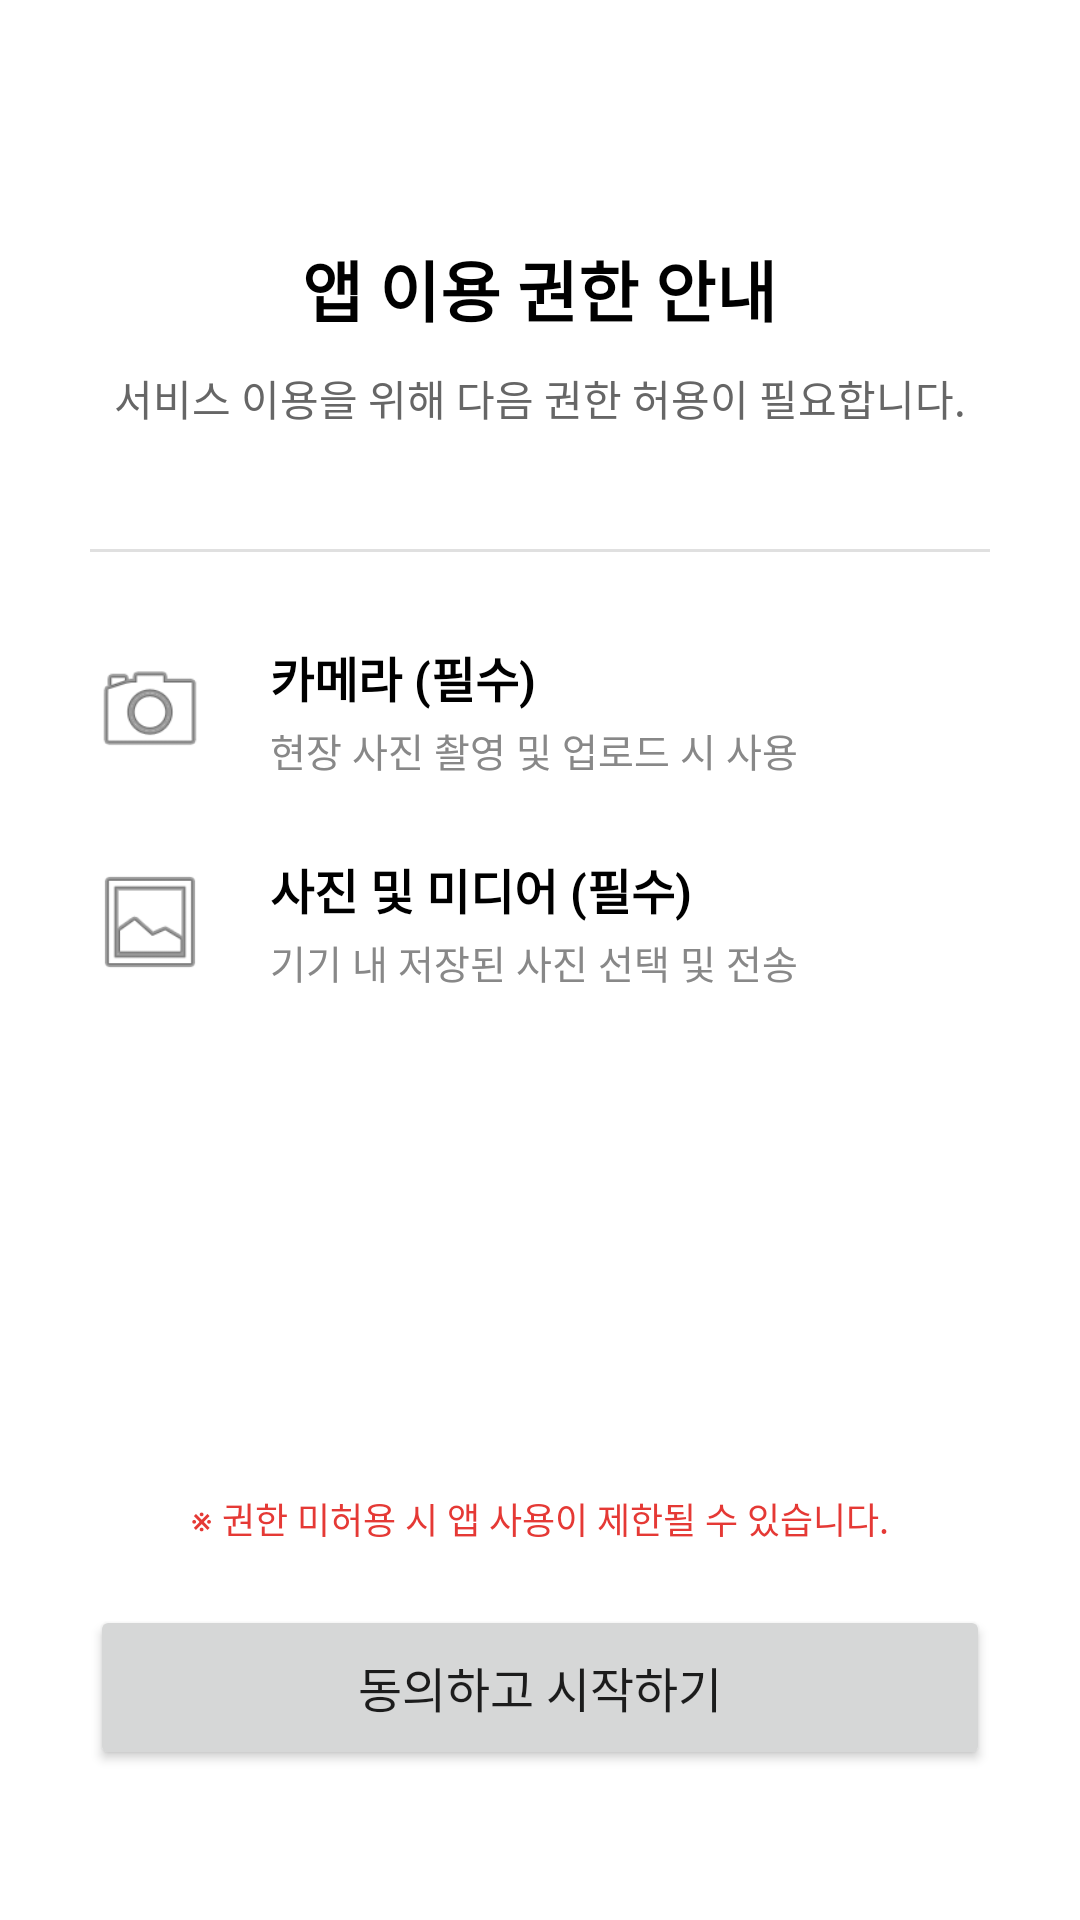

Layout XML and referenced resources for this Android screen:
<!-- AndroidManifest.xml: application theme Theme.SubwayPlatformApp -->
<!-- res/layout/activity_permission.xml -->
<?xml version="1.0" encoding="utf-8"?>
<LinearLayout xmlns:android="http://schemas.android.com/apk/res/android"
    android:layout_width="match_parent"
    android:layout_height="match_parent"
    android:orientation="vertical"
    android:padding="30dp"
    android:background="@color/white"
    android:gravity="center_horizontal">

    <TextView
        android:layout_width="wrap_content"
        android:layout_height="wrap_content"
        android:text="앱 이용 권한 안내"
        android:textSize="22sp"
        android:textColor="@color/black"
        android:textStyle="bold"
        android:layout_marginTop="50dp"
        android:layout_marginBottom="10dp"/>

    <TextView
        android:layout_width="wrap_content"
        android:layout_height="wrap_content"
        android:text="서비스 이용을 위해 다음 권한 허용이 필요합니다."
        android:textSize="14sp"
        android:textColor="#666666"
        android:layout_marginBottom="40dp"/>

    <View
        android:layout_width="match_parent"
        android:layout_height="1dp"
        android:background="#E0E0E0"
        android:layout_marginBottom="30dp"/>

    
    <LinearLayout
        android:layout_width="match_parent"
        android:layout_height="wrap_content"
        android:orientation="horizontal"
        android:gravity="center_vertical"
        android:layout_marginBottom="25dp">

        <ImageView
            android:layout_width="40dp"
            android:layout_height="40dp"
            android:src="@android:drawable/ic_menu_camera"
            android:layout_marginRight="20dp"/>

        <LinearLayout
            android:layout_width="wrap_content"
            android:layout_height="wrap_content"
            android:orientation="vertical">

            <TextView
                android:layout_width="wrap_content"
                android:layout_height="wrap_content"
                android:text="카메라 (필수)"
                android:textSize="16sp"
                android:textColor="@color/black"
                android:textStyle="bold"/>

            <TextView
                android:layout_width="wrap_content"
                android:layout_height="wrap_content"
                android:text="현장 사진 촬영 및 업로드 시 사용"
                android:textSize="13sp"
                android:textColor="#888888"
                android:layout_marginTop="3dp"/>
        </LinearLayout>
    </LinearLayout>

    
    <LinearLayout
        android:layout_width="match_parent"
        android:layout_height="wrap_content"
        android:orientation="horizontal"
        android:gravity="center_vertical"
        android:layout_marginBottom="25dp">

        <ImageView
            android:layout_width="40dp"
            android:layout_height="40dp"
            android:src="@android:drawable/ic_menu_gallery"
            android:layout_marginRight="20dp"/>

        <LinearLayout
            android:layout_width="wrap_content"
            android:layout_height="wrap_content"
            android:orientation="vertical">

            <TextView
                android:layout_width="wrap_content"
                android:layout_height="wrap_content"
                android:text="사진 및 미디어 (필수)"
                android:textSize="16sp"
                android:textColor="@color/black"
                android:textStyle="bold"/>

            <TextView
                android:layout_width="wrap_content"
                android:layout_height="wrap_content"
                android:text="기기 내 저장된 사진 선택 및 전송"
                android:textSize="13sp"
                android:textColor="#888888"
                android:layout_marginTop="3dp"/>
        </LinearLayout>
    </LinearLayout>

    
    <View
        android:layout_width="match_parent"
        android:layout_height="0dp"
        android:layout_weight="1" />

    <TextView
        android:layout_width="match_parent"
        android:layout_height="wrap_content"
        android:text="※ 권한 미허용 시 앱 사용이 제한될 수 있습니다."
        android:textSize="12sp"
        android:textColor="#E53935"
        android:gravity="center"
        android:layout_marginBottom="20dp"/>

    
    <Button
        android:id="@+id/btn_agree"
        android:layout_width="match_parent"
        android:layout_height="55dp"
        android:text="동의하고 시작하기"
        android:textSize="16sp"
        android:layout_marginBottom="20dp"/>

</LinearLayout>
<!-- resources referenced by this layout -->
<resources>
  <style name="Theme.SubwayPlatformApp" parent="Theme.MaterialComponents.DayNight.NoActionBar">
          <item name="colorPrimary">@color/purple_500</item>
          <item name="colorPrimaryVariant">@color/purple_700</item>
          <item name="colorOnPrimary">@color/white</item>
          <item name="colorSecondary">@color/teal_200</item>
          <item name="colorSecondaryVariant">@color/teal_700</item>
          <item name="colorOnSecondary">@color/black</item>
          <item name="android:statusBarColor">@color/white</item>
          <item name="android:windowLightStatusBar">true</item>
      </style>
  <!-- not gathered from this repository: default colours our renderer supplied (Android Studio template values) -->
  <color name="purple_500">#FF6200EE</color>
  <color name="purple_700">#FF3700B3</color>
  <color name="teal_200">#FF03DAC5</color>
  <color name="teal_700">#FF018786</color>
  <color name="black">#FF000000</color>
  <color name="white">#FFFFFFFF</color>
</resources>
